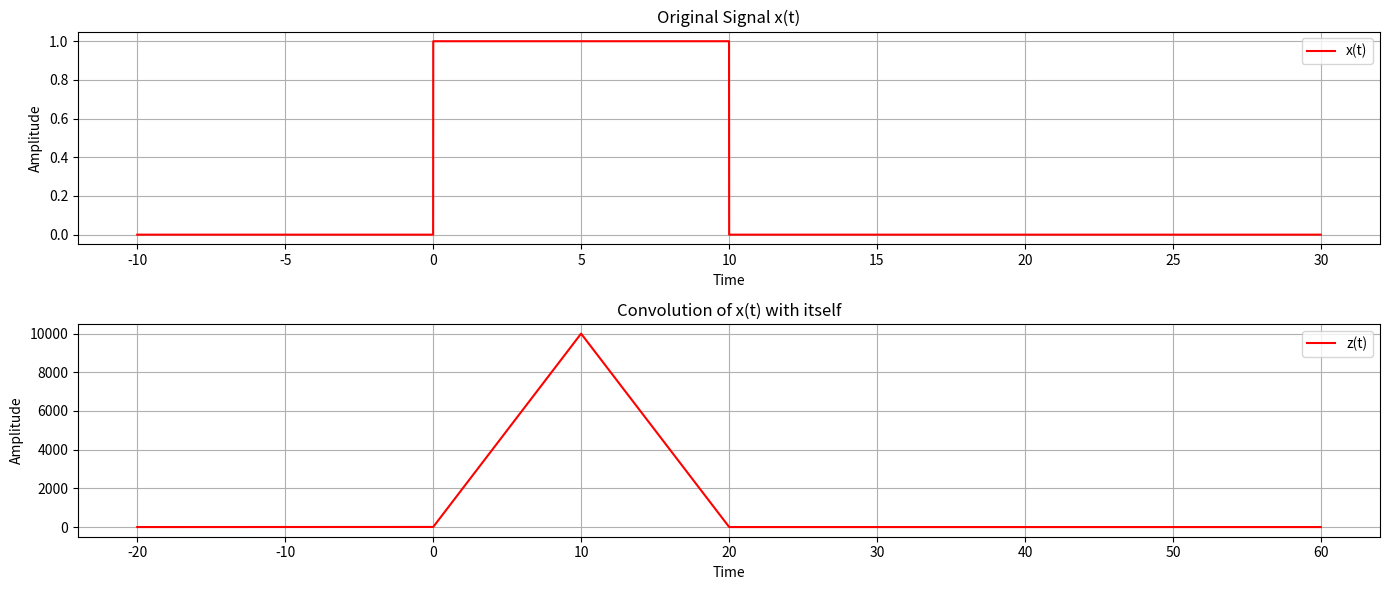
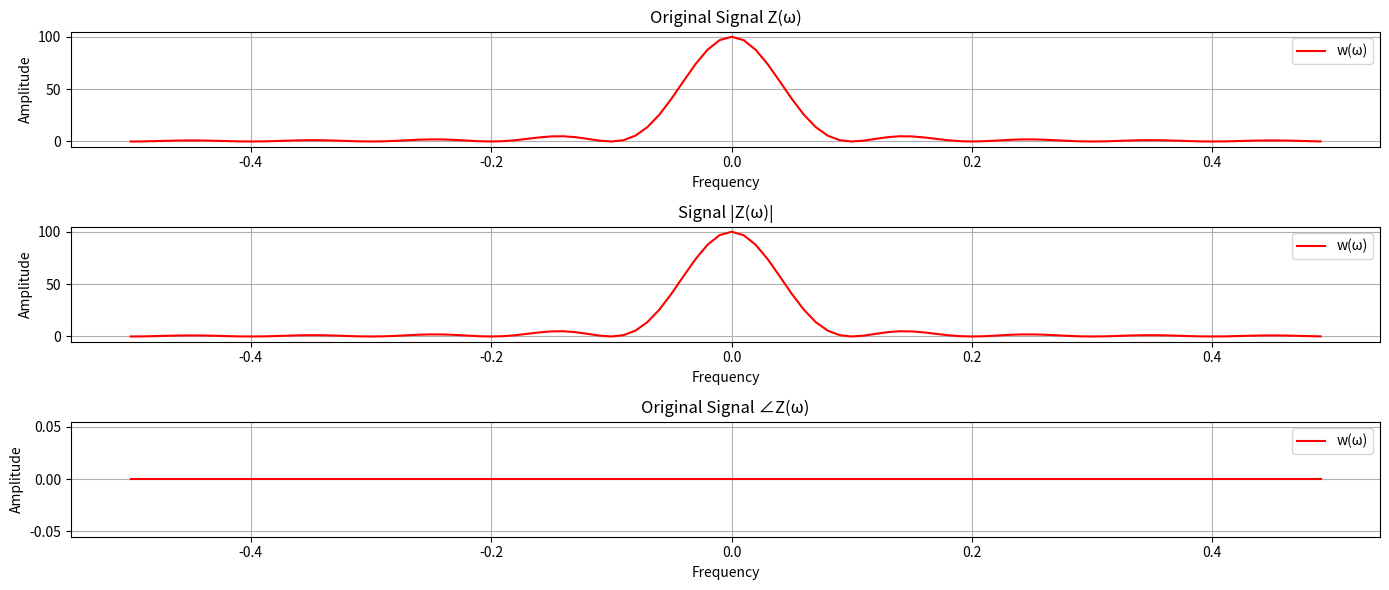
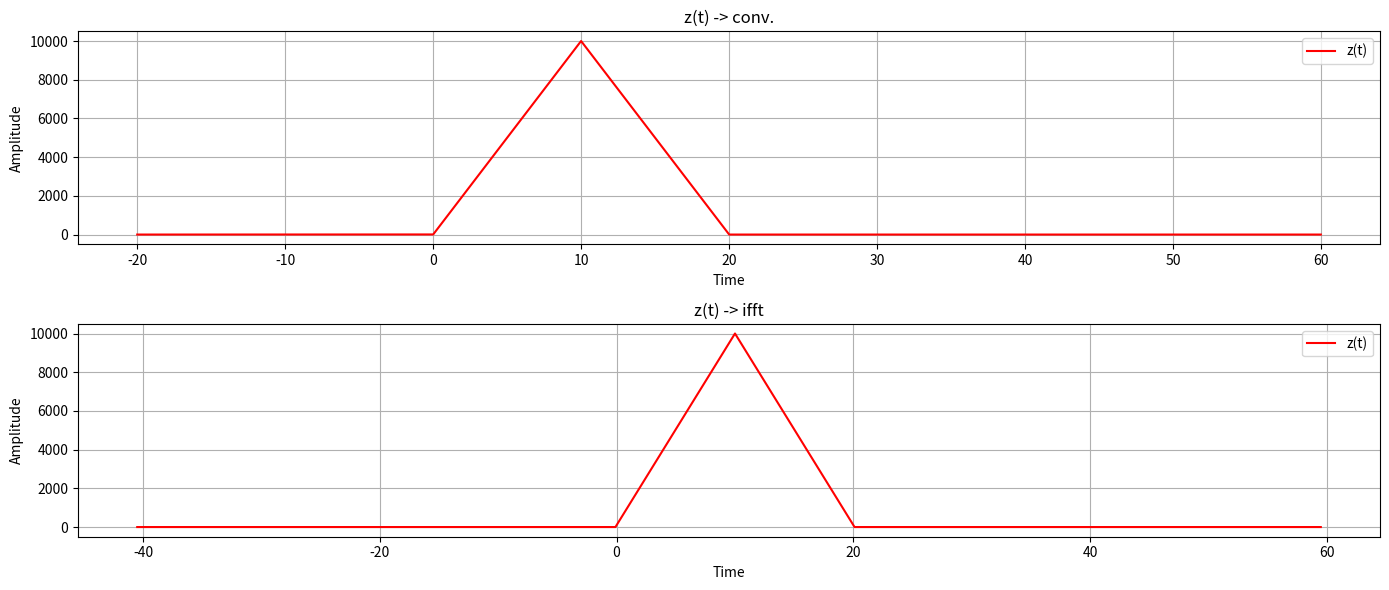
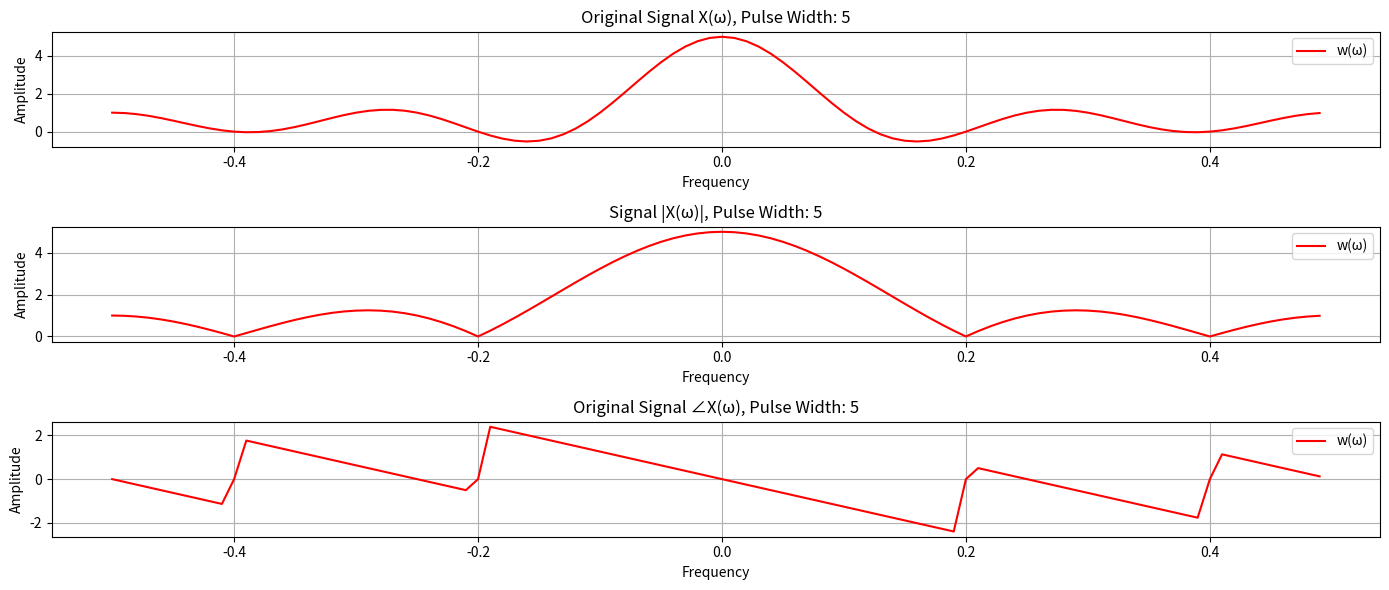
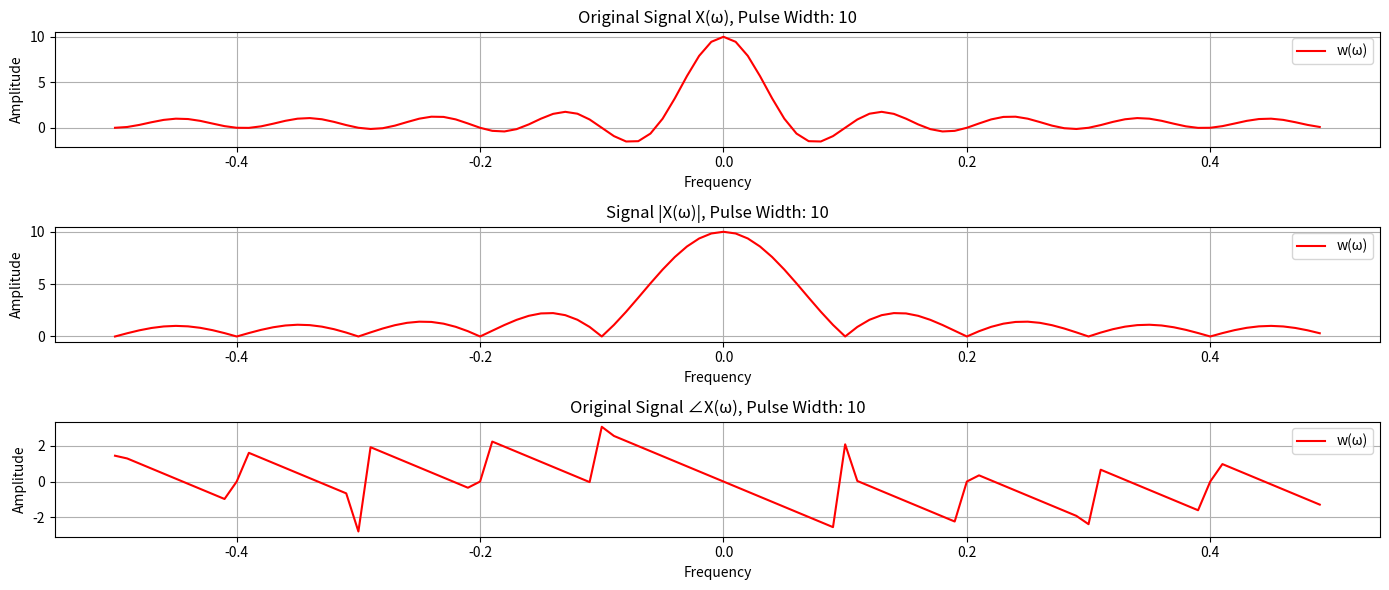
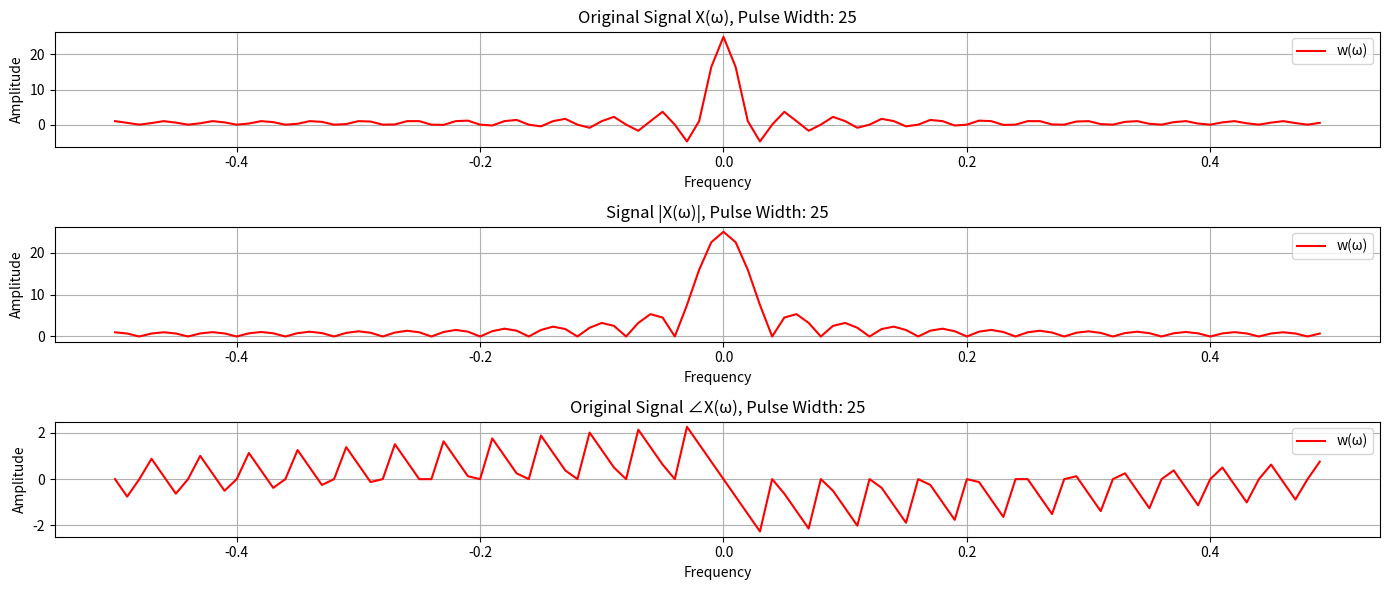

These figures' Python source, in order:
import numpy as np
import matplotlib.pyplot as plt

str_omega = "\u03C9"
def plot_signal(time, signal, title, x_label, y_label, subplot_position=None, label=None, color=None):
    """
    Function to plot a signal with a title and labels. Can be used for both individual plots and subplots.
    """
    if subplot_position:
        plt.subplot(subplot_position)

    plt.plot(time, signal, label=label, color='red')
    plt.title(title)
    plt.xlabel(x_label)
    plt.ylabel(y_label)
    plt.grid(True)
    if label:
        plt.legend()

def step_signal(time, signal, title, x_label, y_label, subplot_position=None, label=None, color=None):
    """
    Function to plot a signal with a title and labels. Can be used for both individual plots and subplots.
    """
    if subplot_position:
        plt.subplot(subplot_position)

    plt.step(time, signal, label=label, color='blue')
    plt.title(title)
    plt.xlabel(x_label)
    plt.ylabel(y_label)
    plt.grid(True)
    if label:
        plt.legend()

def perform_convolution(signal, time):
    """
    Perform convolution on the given signal and return the convolved signal and time vector.
    """
    convolved_signal = np.convolve(signal, signal, 'full')
    conv_time = np.linspace(2*time[0], 2*time[-1], 2*len(time)-1)
    return convolved_signal, conv_time

# Problem A.1
# Define the signal using a lambda function
x = lambda t: np.where((t >= 0) & (t < 10), 1, 0)

# Create a time vector from -10 to 30 with steps of 0.001
t = np.arange(-10, 30, 0.001)

# Generate the signal using the lambda function
x_t = x(t)  # Apply the lambda function to generate the signal

# Perform the convolution
z_t, t_conv = perform_convolution(x_t, t)

# Plot the original signal and the convolution result
plt.figure(figsize=(14, 6))
plot_signal(t, x_t, 'Original Signal x(t)', 'Time', 'Amplitude', subplot_position=211, label='x(t)')
plot_signal(t_conv, z_t, 'Convolution of x(t) with itself', 'Time', 'Amplitude', subplot_position=212, label='z(t)')
plt.tight_layout()

# Problem A.2
# Create a time vector from -10 to 30 with steps of 0.001
N, PulseWidth = 100,10

x_t = x = np.concatenate((np.ones(PulseWidth), np.zeros(N - PulseWidth)))
t = np.linspace(-10, 30, N)

x_w = np.fft.fft(x_t)

z_w = np.abs(x_w)**2

# Problem A.3

# Generate the frequency axis

f = np.fft.fftfreq(N)
f = np.fft.fftshift(f)

z_w_abs = np.abs(z_w)
z_w_ang = np.angle(z_w)

plt.figure(figsize=(14, 6))
plot_signal(f, np.fft.fftshift(z_w), f'Original Signal Z({str_omega})', 'Frequency', 'Amplitude', subplot_position=311, label=f'w({str_omega})')
plot_signal(f, np.fft.fftshift(z_w_abs), f'Signal |Z({str_omega})|', 'Frequency', 'Amplitude', subplot_position=312, label=f'w({str_omega})')
plot_signal(f, np.fft.fftshift(z_w_ang), f'Original Signal ∠Z({str_omega})', 'Frequency', 'Amplitude', subplot_position=313, label=f'w({str_omega})')
plt.tight_layout()

# Problem A.4
z_w_ifft = np.fft.ifftn(z_w)
t = np.linspace(-10, 30, len(z_w_ifft))


plt.figure(figsize=(14, 6))
plot_signal(t_conv, z_t, 'z(t) -> conv.', 'Time', 'Amplitude', subplot_position=211, label='z(t)')
plot_signal(2.5*(t - 6.2), np.fft.ifftshift(z_w_ifft)*1000, 'z(t) -> ifft', 'Time', 'Amplitude', subplot_position=212, label='z(t)')
plt.tight_layout()

plt.show()

# Problem A.5

# Pulse Widths
PulseWidths=[5, 10, 25]
N=100
for i in range(0, 3):
    PulseWidth = PulseWidths[i]
    x_t = np.concatenate((np.ones(PulseWidth), np.zeros(N - PulseWidth)))
    x_w = np.fft.fft(x_t)

    # Generate the frequency axis
    f = np.fft.fftfreq(N)
    f = np.fft.fftshift(f)

    x_w_abs = np.abs(x_w)
    x_w_ang = np.angle(x_w)
    

    plt.figure(figsize=(14, 6))
    plot_signal(f, np.fft.fftshift(x_w), f'Original Signal X({str_omega}), Pulse Width: {PulseWidths[i]}', 'Frequency', 'Amplitude', subplot_position=311, label=f'w({str_omega})')
    plot_signal(f, np.fft.fftshift(x_w_abs), f'Signal |X({str_omega})|, Pulse Width: {PulseWidths[i]}', 'Frequency', 'Amplitude', subplot_position=312, label=f'w({str_omega})')
    plot_signal(f, np.fft.fftshift(x_w_ang), f'Original Signal ∠X({str_omega}), Pulse Width: {PulseWidths[i]}', 'Frequency', 'Amplitude', subplot_position=313, label=f'w({str_omega})')
    plt.tight_layout()

plt.show()

